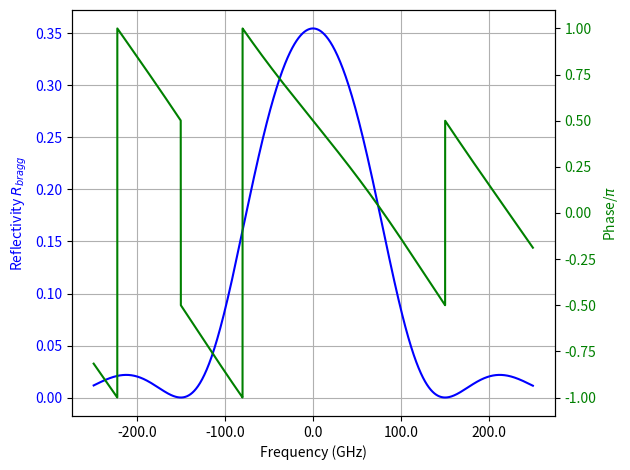
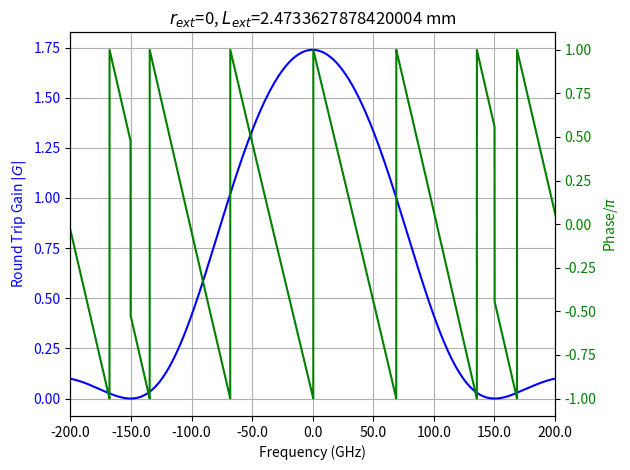

Python code for these plots, in order:
'''
Created on Mar 12, 2018

[redacted]
'''

import scipy
import numpy as np
from numpy import pi
import cmath
import math
import matplotlib.pyplot as plt
from matplotlib.ticker import FormatStrFormatter

c = 3e8
WL = np.linspace(1548e-9, 1552e-9, 10000)
# WL = np.linspace(1545e-9, 1555e-9, 1000000)
WL_D = 1550e-9
freq = c / WL
freq_center = c / (WL_D)
L_gain = 300e-6
# L_grat = 999.54 * 1e-6
L_grat = 699.84 * 1e-6
L_grat_eff = L_grat / 2
# 170 phase section L = 700e-6
# L_poly = (180 + 170 + 250) * 1e-6 + (L_grat / 2)
L_poly = 525 * 1e-6 + L_grat_eff
# L_poly = (180 + 170 + 250) * 1e-6 + 4.34e-4
# L_wg = (180 + 170 + 250) * 1e-6
L_wg = 525 * 1e-6
L_ext = 3000e-6
L_ext = (267 + 518.362787842 + 688 + 1000) * 1e-6
# r1 = np.sqrt(0.99)
r1 = 0.9
r_ext = 0.5
# r_ext = 0.183673469388
r_ext = 0
n_gain = 3.2
n_air = 1.
n_poly = 1.46
# n_clad = 1.45
# n_core = 1.48
n_eff = 1.46

kappa_L = 0.68641

spacing = c / (2 * (n_gain * L_gain + n_poly * L_poly))
print ("mode spacing for ADVA = %s GHz" % (spacing / 1e9))

passive_cavity = c / (2 * n_poly * (L_poly + L_ext))
print ("passive cavity spacing = %s GHz" % (passive_cavity / 1e9))

delta_f_z = c / (n_poly * L_grat * np.sqrt(1 + (kappa_L / pi)**2))
print ("delta_f_z = %s GHz" % (delta_f_z / 1e9))

delta_f_A = c / (2 * (n_gain * L_gain + n_poly * L_poly))
print ("delta_f_A = %s GHz" % (delta_f_A / 1e9))

delta_f_P = c / (2 * (n_poly * (L_poly + L_ext)))
print ("delta_f_P = %s GHz" % (delta_f_P / 1e9))

delta_f_T = c / (2 * (n_gain * L_gain + n_poly * (L_poly + L_ext)))
print ("delta_f_T = %s GHz" % (delta_f_T / 1e9))

R_BGA = delta_f_z / delta_f_A
print ("R_BGA = %s" % (R_BGA))

print ("delta_f_z / delta_f_P= %s" % (delta_f_z / delta_f_P))


#=========================================================================
# # n_0 = np.linspace(1.5, 1.6, 1000)
# # k = 2 * np.pi * n_0 / WL
# # # print ("k= %s" % k)
# # delta_k = k - np.pi / WL
# # delta_n = 0.1
# # a = 100e-6
# # V = 2 * np.pi / WL * a * np.sqrt(np.square(n_core) - np.square(n_clad))
# # yeta = 1 - 1 / np.square(V)
# # omega = np.pi * delta_n * yeta / WL
# # s = np.sqrt(np.square(omega) - np.square(delta_k))
# # # print ("s= %s" % s)
# # R = np.square(omega) * np.square(np.sinh(s * L)) / (np.square(delta_k)
# #                                                     * np.square(np.sinh(s * L)) + np.square(s) * np.square(np.cosh(s * L)))
#
# # delta = 2 * np.pi * n_eff * (1 / WL - 1 / WL_D)
# # delta_n_eff = 0.0004
# # theta = delta + 2 * np.pi / WL * delta_n_eff
#
# # alpha = np.sqrt(np.square(kappa) - np.square(theta) + 0j)
# # print ("alpha= %s" % alpha)
# # r = np.square(np.sinh(cons * L)) / \
# #     (np.square(np.cosh(cons * L) - np.square(theta) / np.square(kappa)))
#
# # r = -kappa * np.sinh(alpha * L) / (delta * np.sinh(alpha *
# # L) - 1j * alpha * np.cosh(alpha * L))
#
# # kappa = np.pi * delta_n_eff / WL
# # print ("kappa= %s" % kappa)
# # gama = np.sqrt(np.square(kappa) - np.square(delta) + 0j)
# # print ("gama= %s" % gama)
# # R = np.square(kappa * np.sinh(gama * L)) / (np.square(delta *
# # np.sinh(gama * L) + np.square(kappa * np.cosh(gama * L))))
#=========================================================================


kappa = 0.68641 / L_grat
# kappa = 1.8 / L_grat


# 1st way
#=========================================================================
# # old
# alpha = 0
# delta_beta = 2 * pi * n_eff * (1 / WL - 1 / WL_D)
# gama = np.sqrt(kappa**2 + (alpha + 1j * delta_beta)**2)
# r = 1j * kappa * np.sinh(gama * L_grat) / ((alpha + 1j * delta_beta)
#                                            * np.sinh(gama * L_grat) + gama * np.cosh(gama * L_grat))
#=========================================================================

# don't consider loss
delta_beta = 2 * pi * n_eff * (1 / WL - 1 / WL_D)
delta = delta_beta
gama = np.sqrt(kappa**2 + (1j * delta_beta)**2)
# gama = np.sqrt(kappa**2 - (delta_beta)**2)

T11 = np.cosh(gama * L_grat) - 1j * delta / gama * np.sinh(gama * L_grat)
T12 = -1j * kappa / gama * np.sinh(gama * L_grat)
T21 = 1j * kappa / gama * np.sinh(gama * L_grat)
T22 = np.cosh(gama * L_grat) + 1j * delta / gama * np.sinh(gama * L_grat)
det_T = T11 * T22 - T21 * T12

""" r_bragg calculation """
r = 1j * kappa * np.sinh(gama * L_grat) / ((1j * delta_beta) *
                                           np.sinh(gama * L_grat) + gama * np.cosh(gama * L_grat))


#=========================================================================
# r = kappa * np.sinh(gama * L_grat) / ((1j * delta_beta) *
#                                       np.sinh(gama * L_grat) + gama * np.cosh(gama * L_grat))
#=========================================================================


# W1 = np.exp(-1j * (2 * pi * n_poly * L_wg / WL)) * np.exp(-8000 * L_wg)
W1 = np.exp(-2j * (2 * pi * n_poly * L_wg / WL))
# W1 = 1
W2 = np.exp(-2j * (2 * pi * n_poly * L_ext / WL))   # without propagation loss
W3 = np.exp(-2j * (2 * pi * n_poly * L_wg / WL))
# r_eff = (r * W1 + r_ext * W2) / (1 + r * W1 * r_ext * W2)
r_eff = ((r + r_ext * W2) / (1 + r * r_ext * W2))
# r_eff = (r + r_ext * W2) / (1 + r * r_ext * W2)
# r_eff = r * W1
# r_eff = r + r_ext * (1 - r**2) * W2    # formula from Lang & Kobayashi

# r_eff = (T11 * r_ext * W1 * W2 + T12) / (T21 * r_ext * W1 * W2 + T22)


""" RTG calculation """
# g_th = 1 / (L_gain + L_wg + L_grat) * np.log(1 / (r1 * r))
# plt.figure(1)
# plt.plot(WL, g_th)

gain = 27.368 * 100    # 27.368 cm^-1
gain = 30 * 100    # 27.368 cm^-1
# gain = 0.2 * 100    # 27.368 cm^-1
beta_3 = 2 * pi * n_gain / WL + 1j * (gain) / 2
G = r1 * np.exp(-2j * (beta_3 * L_gain)) * W1 * r_eff


# r_phi = np.arctan(np.imag(r) / np.real(r))
# r_ref = np.real(r) / np.cos(r_phi)

r_bragg = np.absolute(r)
# r_phi = np.angle(r) * np.deg2rad
r_phi = np.arccos(np.real(r) / r_bragg) / pi
r_phi = np.arcsin(np.imag(r) / r_bragg) / pi
# r_phi = np.arctan2(np.imag(r), np.real(r)) / pi
r_phi = (np.angle(r)) / pi
# print (r_phi / r_phi2)

#=========================================================================
# # check phase calculation
# print (cmath.phase(complex(-1.0, -0.0)))
# print (np.angle(complex(-1.0, -0.0)))
# com = complex(-1.0, -0.0)
# print (math.atan2(np.imag(com), np.real(com)))
# print (np.arctan2(np.imag(com), np.real(com)))
#=========================================================================

r_eff_ref = np.absolute(r_eff)
r_eff_phi = r_eff / r_eff_ref
r_eff_phi = np.arccos(np.real(r_eff) / r_eff_ref) / pi
r_eff_phi = np.angle(r_eff) / pi

#=========================================================================
# value = ref_eff_phi / const_gc_phi
# print ("value=%s" % value)
#=========================================================================

G_abs = np.absolute(G)
G_phi = G / G_abs
G_phi = np.arccos(np.real(G) / G_abs) / pi
G_phi = np.angle(G) / (pi)
# G_phi = np.angle(G)

#=========================================================================
# plt.figure(1)
# # plt.plot((WL * 1e6), (np.real(r)), label="$\phi_{bragg}$")
# plt.plot((WL * 1e6), np.square(np.imag(r)), label="$r_{bragg}$")
# # plt.plot((WL * 1e6), np.square(np.imag(r_eff)), label="$r_{eff}$")
# plt.legend(loc=0)
# plt.xlabel('Wavelength [$\mu m$]')
# plt.ylabel('Reflectivity')
# # plt.plot(WL, np.square(np.imag(r)))
#
# # plt.figure(2)
# plt.plot((WL * 1e6), (np.real(r)), label="$\phi_{bragg}$")
# plt.legend(loc=0)
# # plt.plot(freq, np.square(np.imag(r)))
# # plt.plot(WL, np.imag(r))
# # plt.plot(WL, phase)
# plt.xlabel('Wavelength [$\mu m$]')
# plt.ylabel('Phase')
#=========================================================================


#=========================================================================
# plt.figure(1)
# plt.plot((WL * 1e9), r_bragg**2, label="$r_{bragg}$")
# # plt.plot((WL * 1e9), (r_phi), label="$\phi_{bragg}$")
# # plt.plot((WL * 1e9), (r_phi2), label="$\phi_{bragg}$")
# plt.plot((WL * 1e9), (r_phi4), label="$\phi_{bragg}$")
# plt.legend(loc=0)
#
#
# plt.figure(2)
# plt.plot((WL * 1e9), r_eff_ref**2, label="$r_{eff}$")
# plt.plot((WL * 1e9), r_eff_phi, label="$\phi_{eff}$")
# plt.legend(loc=0)
#
#
# plt.figure(3)
# plt.plot((WL * 1e9), G_abs, label="$|G|$")
# plt.plot((WL * 1e9), (G_phi), label="$\phi$")
# plt.legend(loc=0)
# plt.xlabel('Wavelength [$\mu m$]')
# plt.ylabel('Reflectivity')
#=========================================================================

# 1st plot
fig, ax1 = plt.subplots()
color = 'blue'
ax1.set_xlabel('Frequency (GHz)')
ax1.set_ylabel('Reflectivity $R_{bragg}$', color=color)
ax1.plot(((freq - freq_center) / 1e9), r_bragg **
         2, label="$R_{bragg}$", color=color)
ax1.tick_params(axis='y', labelcolor=color)
ax1.grid()
# ax1.legend(loc=0)
ax2 = ax1.twinx()  # instantiate a second axes that shares the same x-axis
color = 'green'
# we already handled the x-label with ax1
ax2.set_ylabel('Phase/$\pi$', color=color)
ax2.plot(((freq - freq_center) / 1e9), (r_phi),
         label="$\phi_{bragg}$", color=color)
ax2.tick_params(axis='y', labelcolor=color)
# ax2.legend(loc=0)
ax2.xaxis.set_major_formatter(FormatStrFormatter('%.1f'))
# plt.title("$r_{ext}$=%s, $L_{ext}$=%s mm" % (r_ext, L_ext * 1000))
fig.tight_layout()  # otherwise the right y-label is slightly clipped


#=========================================================================
# # 2nd plot
# fig, ax1 = plt.subplots()
# color = 'blue'
# ax1.set_xlabel('Frequency (GHz)')
# ax1.set_ylabel('Reflectivity $R_{eff}$', color=color)
# ax1.plot(((freq - freq_center) / 1e9), r_eff_ref **
#          2, label="$R_{eff}$", color=color)
# ax1.set_xlim(-300, 300)
# ax1.tick_params(axis='y', labelcolor=color)
# # ax1.legend(loc=0)
# ax2 = ax1.twinx()  # instantiate a second axes that shares the same x-axis
# color = 'green'
# # we already handled the x-label with ax1
# ax2.set_ylabel('Phase/$\pi$', color=color)
# ax2.plot(((freq - freq_center) / 1e9), r_eff_phi,
#          label="$\phi_{eff}$", color=color)
# ax2.set_xlim(-300, 300)
# ax2.tick_params(axis='y', labelcolor=color)
# # ax2.legend(loc=0)
# # ax2.xaxis.set_major_formatter(FormatStrFormatter('%.3f'))
# plt.title("$r_{ext}$=%s, $L_{ext}$=%s mm" % (r_ext, L_ext * 1000))
# fig.tight_layout()  # otherwise the right y-label is slightly clipped
#=========================================================================


#=========================================================================
# # 3rd plot
# (freq - freq_center)
# fig, ax1 = plt.subplots()
# color = 'blue'
# ax1.set_xlabel('Frequency (GHz)')
# ax1.set_ylabel('Round Trip Gain $|G|$', color=color)
# ax1.plot((freq_center - freq), G_abs, label="$|G|$", color=color)
# # ax1.set_xlim(-100, 100)
# ax1.tick_params(axis='y', labelcolor=color)
# ax2 = ax1.twinx()  # instantiate a second axes that shares the same x-axis
# color = 'green'
# # we already handled the x-label with ax1
# ax2.set_ylabel('Phase/$\pi$', color=color)
# ax2.plot((freq_center - freq), (G_phi), label="$\phi$", color=color)
# # ax1.set_xlim(-100, 100)
# ax2.tick_params(axis='y', labelcolor=color)
# ax2.xaxis.set_major_formatter(FormatStrFormatter('%.1f'))
# plt.title("$r_{ext}$=%s, $L_{ext}$=%s mm" % (r_ext, L_ext * 1000))
# fig.tight_layout()  # otherwise the right y-label is slightly clipped
#=========================================================================

# 3rd plot
freq_axis = ((freq - freq_center) / 1e9)
fig, ax1 = plt.subplots()
color = 'blue'
ax1.set_xlabel('Frequency (GHz)')
ax1.set_ylabel('Round Trip Gain $|G|$', color=color)
ax1.plot(((freq - freq_center) / 1e9), (G_abs**2), label="$|G|$", color=color)

# roots = [1]
# mark = [freq_axis.index(i) for i in roots]
# print (mark)
# ax1.plot(roots, [G_abs[i] for i in mark], ls="", marker="o", label="points")
# ax1.plot(((freq - freq_center) / 1e9), (G_abs), 'h', ls='-', markevery=4)

ax1.set_xlim(-200, 200)
ax1.tick_params(axis='y', labelcolor=color)
ax1.grid()
ax2 = ax1.twinx()  # instantiate a second axes that shares the same x-axis
color = 'green'
# we already handled the x-label with ax1
ax2.set_ylabel('Phase/$\pi$', color=color)
ax2.plot(((freq - freq_center) / 1e9), (G_phi), label="$\phi$", color=color)
ax1.set_xlim(-200, 200)
ax2.tick_params(axis='y', labelcolor=color)
ax2.xaxis.set_major_formatter(FormatStrFormatter('%.1f'))
# ax2.grid()
plt.title("$r_{ext}$=%s, $L_{ext}$=%s mm" % (r_ext, L_ext * 1000))
fig.tight_layout()  # otherwise the right y-label is slightly clipped

#=========================================================================
# # ref in WL and radius phase
# fig, ax1 = plt.subplots()
# color = 'blue'
# ax1.set_xlabel('Wavelength (nm)')
# ax1.set_ylabel('Reflectivity $R_{bragg}$', color=color)
# ax1.plot((WL * 1e9), r_bragg ** 2, label="$R_{bragg}$", color=color)
# ax1.tick_params(axis='y', labelcolor=color)
# # ax1.legend(loc=0)
# ax2 = ax1.twinx()  # instantiate a second axes that shares the same x-axis
# color = 'green'
# # we already handled the x-label with ax1
# ax2.set_ylabel('Phase/$\pi$', color=color)
# ax2.plot((WL * 1e9), (r_phi), label="$\phi_{bragg}$", color=color)
# ax2.tick_params(axis='y', labelcolor=color)
# # ax2.legend(loc=0)
# ax2.xaxis.set_major_formatter(FormatStrFormatter('%.1f'))
# plt.title("$r_{ext}$=%s, $L_{ext}$=%s mm" % (r_ext, L_ext * 1000))
# fig.tight_layout()  # otherwise the right y-label is slightly clipped
#=========================================================================


#=========================================================================
# np.savetxt('RTG_r_ext_%s_%smm_L_ext.txt' % (r_ext, L_ext * 1e3), np.transpose(
#     [((freq - freq_center) / 1e9), G_abs, G_phi]), fmt='%1.8e', delimiter='\t')
#=========================================================================

plt.show()
